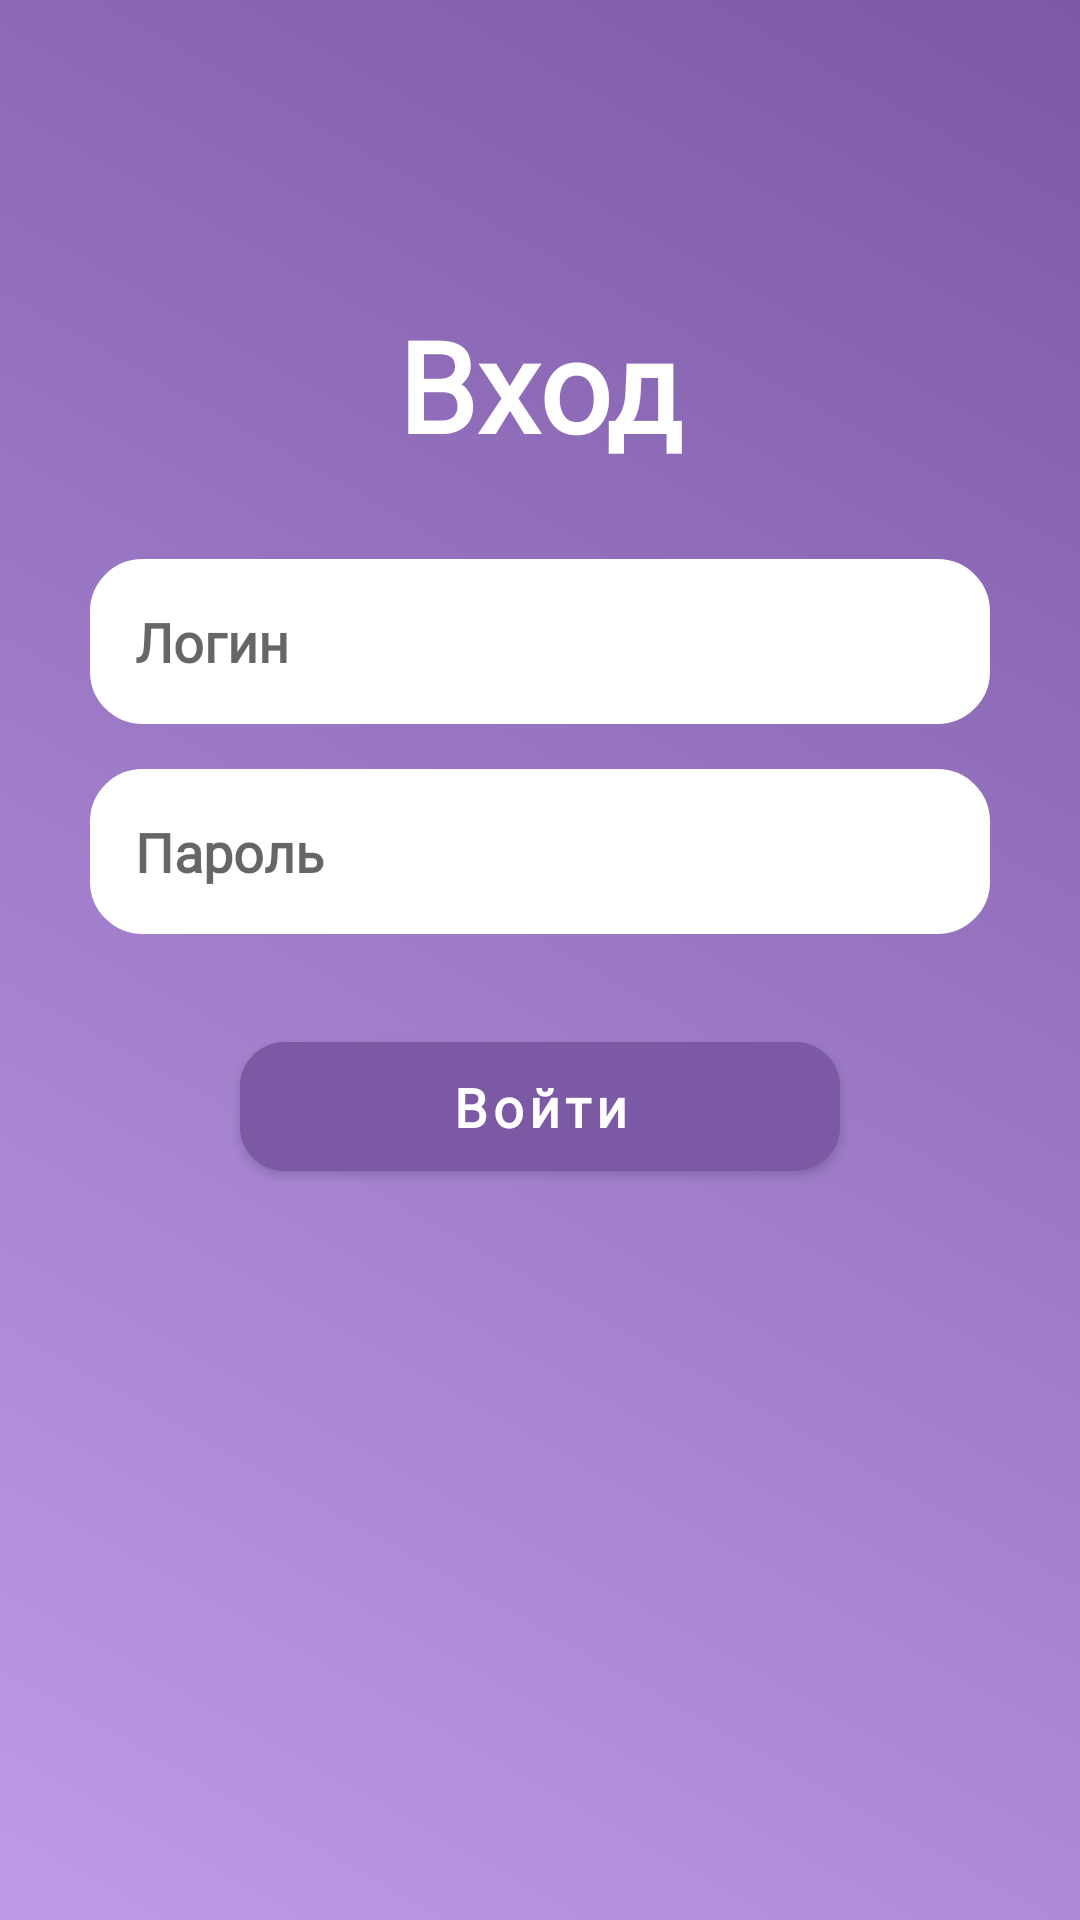

Layout XML and referenced resources for this Android screen:
<!-- AndroidManifest.xml: application theme Theme.Donut -->
<!-- res/layout/fragment_sign.xml -->
<?xml version="1.0" encoding="utf-8"?>
<androidx.constraintlayout.widget.ConstraintLayout xmlns:android="http://schemas.android.com/apk/res/android"
    xmlns:app="http://schemas.android.com/apk/res-auto"
    xmlns:tools="http://schemas.android.com/tools"
    android:layout_width="match_parent"
    android:layout_height="match_parent"
    android:background="@drawable/bg_fon"
    android:fitsSystemWindows="true"
    tools:context=".ui.sign_fragment.SignFragment">

    <TextView
        android:id="@+id/sign_tv"
        android:layout_width="wrap_content"
        android:layout_height="wrap_content"
        android:layout_marginTop="100dp"
        android:fontFamily="@font/nunito"
        android:text="Вход"
        android:textColor="@color/white"
        android:textFontWeight="900"
        android:textSize="42sp"
        android:textStyle="bold"
        app:layout_constraintEnd_toEndOf="parent"
        app:layout_constraintStart_toStartOf="parent"
        app:layout_constraintTop_toTopOf="parent" />

    <EditText
        android:id="@+id/login_et"
        android:layout_width="match_parent"
        android:layout_height="55dp"
        android:layout_marginHorizontal="30dp"
        android:layout_marginTop="30dp"
        android:background="@drawable/bg_edit"
        android:fontFamily="@font/nunito"
        android:hint="Логин"
        android:maxLength="20"
        android:paddingHorizontal="15dp"
        android:textColor="@color/black"
        android:textFontWeight="700"
        android:textSize="18sp"
        android:textStyle="bold"
        app:layout_constraintEnd_toEndOf="parent"
        app:layout_constraintStart_toStartOf="parent"
        app:layout_constraintTop_toBottomOf="@id/sign_tv" />

    <EditText
        android:id="@+id/password_et"
        android:layout_width="match_parent"
        android:layout_height="55dp"
        android:layout_marginHorizontal="30dp"
        android:layout_marginTop="15dp"
        android:background="@drawable/bg_edit"
        android:fontFamily="@font/nunito"
        android:hint="Пароль"
        android:inputType="textPassword"
        android:maxLength="20"
        android:paddingHorizontal="15dp"
        android:textColor="@color/black"
        android:textFontWeight="700"
        android:textSize="18sp"
        android:textStyle="bold"
        app:layout_constraintEnd_toEndOf="parent"
        app:layout_constraintStart_toStartOf="parent"
        app:layout_constraintTop_toBottomOf="@id/login_et" />

    <com.google.android.material.button.MaterialButton
        android:id="@+id/signIn_btn"
        android:layout_width="200dp"
        android:layout_height="55dp"
        android:layout_marginTop="30dp"
        android:backgroundTint="@color/fon_top"
        android:fontFamily="@font/nunito_bold"
        android:text="Войти"
        android:textAllCaps="false"
        android:textFontWeight="900"
        android:textSize="18sp"
        android:textStyle="bold"
        app:cornerRadius="15dp"
        app:layout_constraintEnd_toEndOf="parent"
        app:layout_constraintStart_toStartOf="parent"
        app:layout_constraintTop_toBottomOf="@id/password_et" />
    <TextView
        android:id="@+id/signgog_tv"
        android:text="Вход через Google"
        app:layout_constraintStart_toStartOf="parent"
        app:layout_constraintEnd_toEndOf="parent"
        app:layout_constraintTop_toBottomOf="@id/signIn_btn"
        android:layout_marginTop="250dp"
        android:fontFamily="@font/nunito"
        android:textSize="18sp"
        android:textStyle="bold"
        android:lineHeight="25sp"
        android:layout_width="wrap_content"
        android:textColor="@color/white"
        android:layout_height="wrap_content"/>

    <com.google.android.material.floatingactionbutton.FloatingActionButton
        android:id="@+id/sign_google_btn"
        android:layout_width="wrap_content"
        android:layout_height="wrap_content"
        android:backgroundTint="@color/white"
        android:layout_marginTop="5dp"
        app:layout_constraintTop_toBottomOf="@id/signgog_tv"
        app:layout_constraintEnd_toEndOf="parent"
        app:layout_constraintStart_toStartOf="parent"
        app:srcCompat="@drawable/ic_google" />

    <TextView
        android:id="@+id/registr_tv"
        android:text="Регистрация"
        android:textColor="@color/white"
        android:textSize="18sp"
        android:fontFamily="@font/nunito_bold"
        android:textStyle="bold"
        android:textFontWeight="700"
        android:lineHeight="25dp"
        app:layout_constraintTop_toBottomOf="@id/sign_google_btn"
        app:layout_constraintStart_toStartOf="parent"
        app:layout_constraintEnd_toEndOf="parent"
        android:selectAllOnFocus="true"
        android:linksClickable="true"
        android:autoLink="all"
        android:background="@drawable/bg_underlinet_v"
        android:layout_marginTop="20dp"
        android:layout_width="wrap_content"
        android:layout_height="wrap_content"/>


</androidx.constraintlayout.widget.ConstraintLayout>
<!-- resources referenced by this layout -->
<resources>
  <color name="black">#FF000000</color>
  <color name="fon_top">#7B59A5</color>
  <color name="white">#FFFFFFFF</color>
  <!-- drawable bg_edit (drawable) -->
  <?xml version="1.0" encoding="utf-8"?>
  <shape xmlns:android="http://schemas.android.com/apk/res/android"
      android:shape="rectangle" android:padding="10dp">
      <solid android:color="#FFFFFF"/>
      <stroke android:width="1dip" android:color="#ffffff" />
      <corners
          android:bottomRightRadius="17dp"
          android:bottomLeftRadius="17dp"
          android:topLeftRadius="17dp"
          android:topRightRadius="17dp"/>
  </shape>
  <!-- drawable bg_fon (drawable) -->
  <?xml version="1.0" encoding="utf-8"?>
  <shape
      xmlns:android="http://schemas.android.com/apk/res/android"
      android:shape="rectangle">
      <gradient
          android:startColor="@color/fon_top"
          android:endColor="@color/fon_bot"
          android:angle="225">
      </gradient>
  </shape>
  <!-- drawable bg_underlinet_v (drawable) -->
  <?xml version="1.0" encoding="utf-8"?>
  <layer-list xmlns:android="http://schemas.android.com/apk/res/android">
      <item
          android:left="-5dp"
          android:right="-5dp"
          android:top="-5dp">
          <shape>
              <stroke
                  android:width="1dp"
                  android:color="@color/white" />
          </shape>
      </item>
  </layer-list>
  <!-- drawable ic_google: png bitmap (drawable, 1343 bytes) -->
  <style name="Theme.Donut" parent="Theme.MaterialComponents.DayNight.NoActionBar.Bridge">
          
  
          <item name="colorPrimary">#FFC512</item>
          <item name="colorPrimaryVariant">@color/purple_700</item>
          <item name="colorOnPrimary">@color/white</item>
          
          <item name="colorSecondary">@color/teal_200</item>
          <item name="colorSecondaryVariant">@color/teal_700</item>
          <item name="colorOnSecondary">@color/black</item>
          
          <item name="android:statusBarColor" tools:targetApi="l">@color/white</item>
          
  
          <item name="android:windowTranslucentStatus">true</item>
          <item name="android:windowTranslucentNavigation">false</item>
  
      </style>
  <color name="fon_bot">#BD9BE8</color>
  <color name="purple_700">#FF3700B3</color>
  <color name="teal_200">#FF03DAC5</color>
  <color name="teal_700">#FF018786</color>
</resources>
